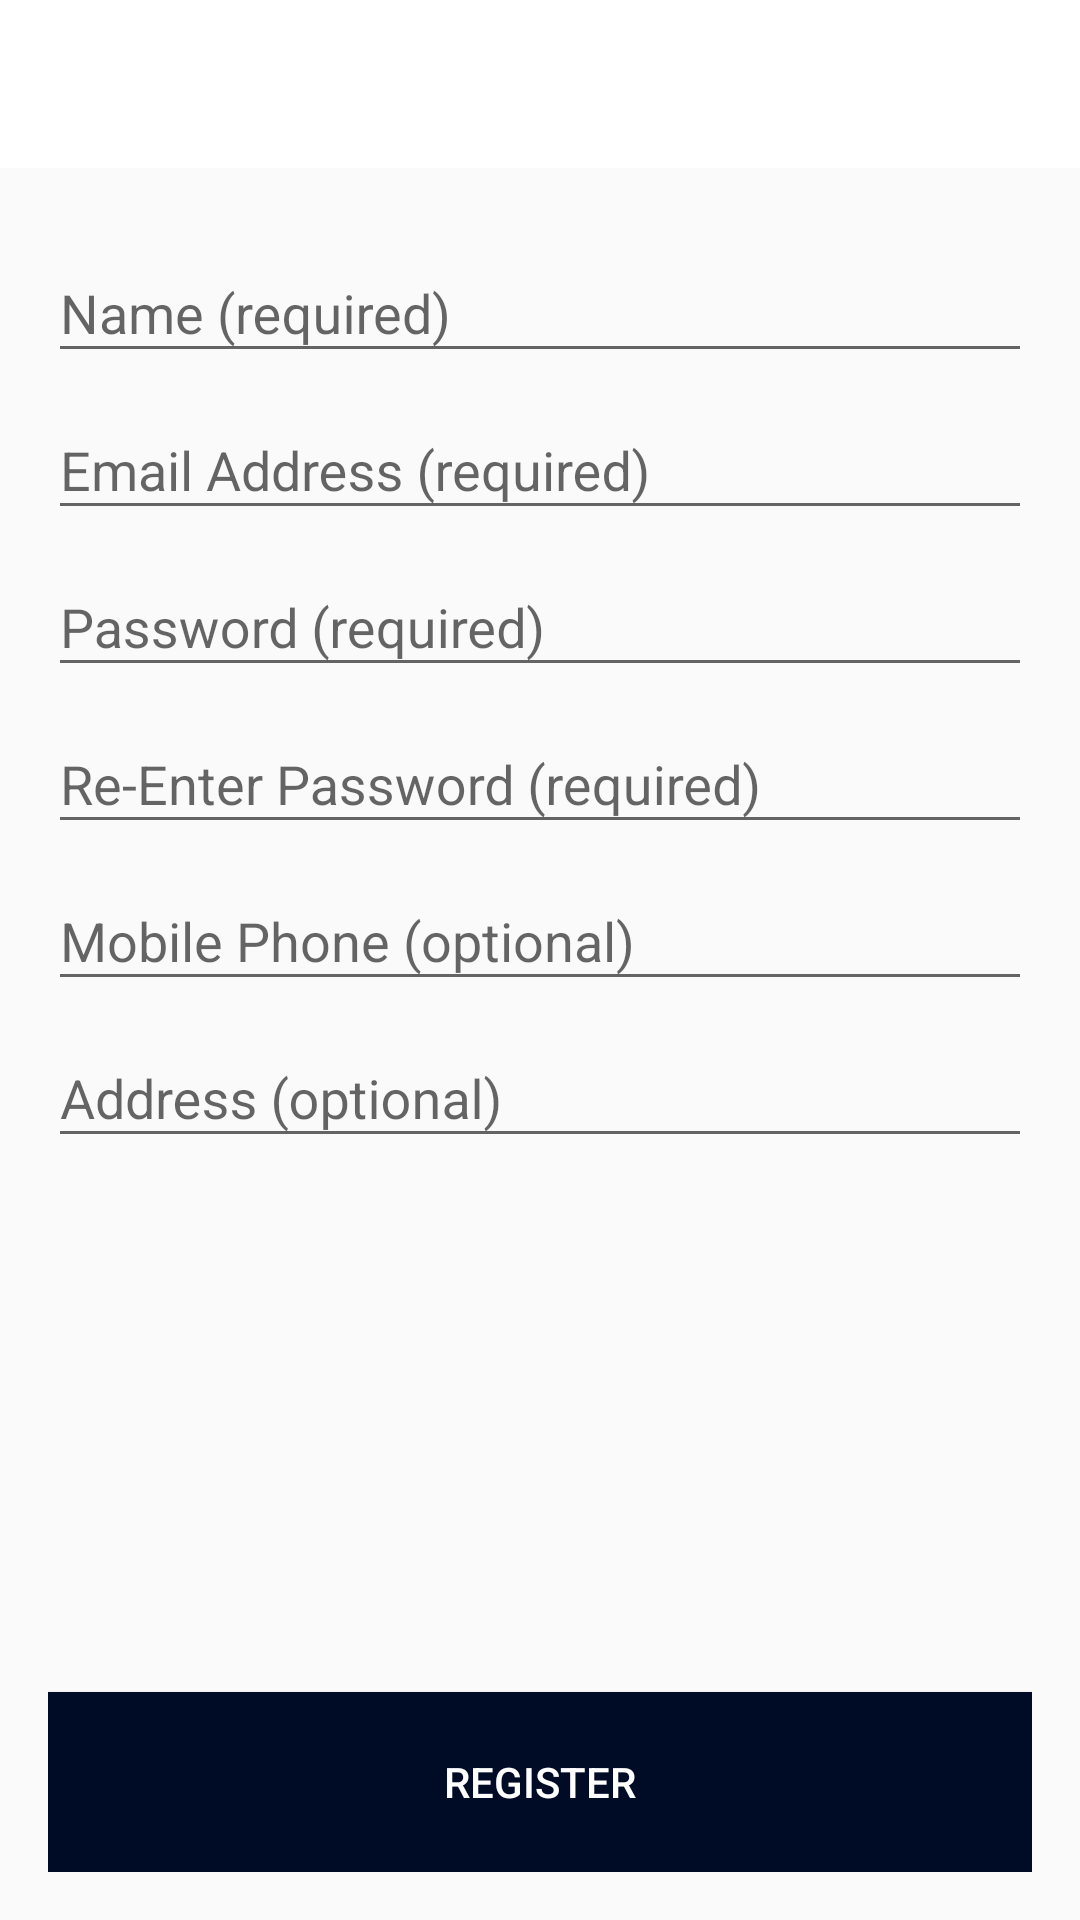

Reconstruct the res/layout file that produces this screen, plus the resources it refers to.
<!-- AndroidManifest.xml: application theme AppTheme -->
<!-- res/layout/activity_create_account_backup.xml -->
<LinearLayout
    xmlns:tools="http://schemas.android.com/tools"
    xmlns:android="http://schemas.android.com/apk/res/android"
    android:layout_width="match_parent"
    android:layout_height="match_parent"
    android:gravity="center_horizontal"
    android:orientation="vertical"
    android:focusableInTouchMode="true"
    tools:context="com.socket9.thetsl.ui.signin.CreateAccountActivity">

    <include layout="@layout/layout_app_bar"/>

    <LinearLayout
        android:layout_width="match_parent"
        android:layout_height="0dp"
        android:layout_weight="1"
        android:padding="16dp"
        android:orientation="vertical">


        <android.support.design.widget.TextInputLayout
            android:id="@+id/textInputUsername"
            android:layout_width="match_parent"
            android:layout_height="wrap_content">

            <android.support.design.widget.TextInputEditText
                android:id="@+id/etUsername"
                android:layout_width="match_parent"
                android:layout_height="wrap_content"
                android:singleLine="true"
                android:nextFocusDown="@+id/etEmail"
                android:hint="@string/create.account.et.name"
                />

        </android.support.design.widget.TextInputLayout>

        <android.support.design.widget.TextInputLayout
            android:id="@+id/textInputEmail"
            android:layout_width="match_parent"
            android:layout_height="wrap_content">


            <android.support.design.widget.TextInputEditText
                android:id="@+id/etEmail"
                android:layout_width="match_parent"
                android:layout_height="wrap_content"
                android:singleLine="true"
                android:nextFocusDown="@+id/etPassword"
                android:hint="@string/create.account.et.email"
                android:inputType="textEmailAddress"/>

        </android.support.design.widget.TextInputLayout>

        <android.support.design.widget.TextInputLayout
            android:id="@+id/textInputPassword"
            android:layout_width="match_parent"
            android:layout_height="wrap_content">

            <android.support.design.widget.TextInputEditText
                android:id="@+id/etPassword"
                android:layout_width="match_parent"
                android:layout_height="wrap_content"
                android:maxLines="1"
                android:nextFocusDown="@+id/etConfirmPassword"
                android:hint="@string/create.account.et.password"
                android:inputType="textPassword"/>

        </android.support.design.widget.TextInputLayout>

        <android.support.design.widget.TextInputLayout
            android:id="@+id/textInputConfirmPassword"
            android:layout_width="match_parent"
            android:layout_height="wrap_content">

            <android.support.design.widget.TextInputEditText
                android:id="@+id/etConfirmPassword"
                android:layout_width="match_parent"
                android:layout_height="wrap_content"
                android:singleLine="true"
                android:nextFocusDown="@+id/etPhone"
                android:hint="@string/create.account.et.confirmpw"
                android:inputType="textPassword"/>

        </android.support.design.widget.TextInputLayout>

        <android.support.design.widget.TextInputLayout
            android:id="@+id/textInputPhone"
            android:layout_width="match_parent"
            android:layout_height="wrap_content">

            <android.support.design.widget.TextInputEditText
                android:id="@+id/etPhone"
                android:layout_width="match_parent"
                android:layout_height="wrap_content"
                android:singleLine="true"
                android:nextFocusDown="@+id/etAddress"
                android:hint="@string/create.account.et.mobile"
                android:inputType="phone"/>

        </android.support.design.widget.TextInputLayout>

        <android.support.design.widget.TextInputLayout
            android:id="@+id/textInputAddress"
            android:layout_width="match_parent"
            android:layout_height="wrap_content">

            <android.support.design.widget.TextInputEditText
                android:id="@+id/etAddress"
                android:layout_width="match_parent"
                android:layout_height="wrap_content"
                android:hint="@string/create.account.et.address"
                android:maxLines="3"/>

        </android.support.design.widget.TextInputLayout>

        <View
            android:layout_width="match_parent"
            android:layout_height="0dp"
            android:layout_weight="1"/>

        <Button
            android:id="@+id/btnRegister"
            android:layout_width="match_parent"
            android:layout_height="60dp"
            android:layout_gravity="bottom"
            android:background="@color/colorPrimaryDark"
            android:text="@string/create.account.btn.register"
            android:textColor="@color/colorTextPrimary"/>

    </LinearLayout>


</LinearLayout>
<!-- res/layout/layout_app_bar.xml (included above) -->
<?xml version="1.0" encoding="utf-8"?>
<android.support.v7.widget.Toolbar xmlns:android="http://schemas.android.com/apk/res/android"
    android:id="@+id/toolbar"
    style="@style/Toolbar"
    android:layout_width="match_parent"
    android:layout_height="wrap_content"
    android:background="@color/colorTextPrimary"
    android:gravity="center"
    android:theme="@style/ToolbarThemeOverlay">

    <ImageView
        android:id="@+id/ivLogo"
        android:layout_width="wrap_content"
        android:layout_height="wrap_content"
        android:layout_gravity="center"
        android:layout_marginBottom="8dp"
        android:src="@drawable/logo_nav"
        android:visibility="gone" />

    <TextView
        android:id="@+id/toolbarTitle"
        android:layout_width="wrap_content"
        android:layout_height="wrap_content"
        android:layout_gravity="center"
        android:layout_marginBottom="8dp"
        android:maxLines="1"
        android:ellipsize="end"
        android:text=""
        android:textColor="@color/colorTextSecondary"
        android:textSize="18sp" />

    <LinearLayout
        android:id="@+id/layoutNewsEvent"
        style="?android:attr/buttonBarButtonStyle"
        android:layout_width="match_parent"
        android:layout_height="wrap_content"
        android:layout_marginEnd="36dp"
        android:gravity="center"
        android:visibility="gone">

        <Button
            android:id="@+id/btnLeft"
            style="?android:attr/buttonBarButtonStyle"
            android:layout_width="100dp"
            android:layout_height="wrap_content"
            android:layout_marginEnd="-4dip"
            android:background="@drawable/button_corner_left"
            android:text="@string/news"
            android:textColor="@color/colorTextPrimary" />

        <Button
            android:id="@+id/btnRight"
            style="?android:attr/buttonBarButtonStyle"
            android:layout_width="100dp"
            android:layout_height="wrap_content"
            android:background="@drawable/button_corner_right_white"
            android:text="@string/event"
            android:textColor="@color/colorTextSecondary" />

    </LinearLayout>

</android.support.v7.widget.Toolbar>
<!-- resources referenced by this layout -->
<resources>
  <color name="colorPrimaryDark">#000B26</color>
  <color name="colorTextPrimary">#fff</color>
  <color name="colorTextSecondary">#4D4F53</color>
  <!-- drawable button_corner_left (drawable) -->
  <?xml version="1.0" encoding="utf-8"?>
  <shape xmlns:android="http://schemas.android.com/apk/res/android"
      android:shape="rectangle">
      <corners
          android:bottomLeftRadius="6dp"
          android:topLeftRadius="6dp" />
      <solid android:color="@color/colorPrimary" />
      
      
      
      <stroke
          android:width="2dp"
          android:color="@color/colorPrimary" />
  </shape>
  <!-- drawable button_corner_right_white (drawable) -->
  <?xml version="1.0" encoding="utf-8"?>
  <shape xmlns:android="http://schemas.android.com/apk/res/android"
      android:shape="rectangle">
      <corners
          android:bottomRightRadius="6dp"
          android:topRightRadius="6dp" />
      <solid android:color="@color/colorTextPrimary" />
      
      
      
      <stroke
          android:width="2dp"
          android:color="@color/colorPrimary" />
  </shape>
  <!-- drawable logo_nav: png bitmap (drawable-xxhdpi, 3654 bytes) -->
  <string name="create.account.btn.register">REGISTER </string>
  <string name="create.account.et.address">Address (optional)</string>
  <string name="create.account.et.confirmpw">Re-Enter Password (required)</string>
  <string name="create.account.et.email">Email Address (required)</string>
  <string name="create.account.et.mobile">Mobile Phone (optional)</string>
  <string name="create.account.et.name">Name (required)</string>
  <string name="create.account.et.password">Password (required)</string>
  <string name="event">Event</string>
  <string name="news">News</string>
  <style name="Toolbar">
          <item name="android:background">?colorPrimary</item>
          <item name="android:textColorPrimary">@color/colorTextPrimary</item>
          <item name="android:actionMenuTextColor">@color/colorTextBlack</item>
      </style>
  <style name="ToolbarThemeOverlay" parent="ThemeOverlay.AppCompat.Light">
          <item name="android:textColorPrimary">@color/colorTextSecondary</item>
          <item name="colorControlNormal">@color/colorTextSecondary</item>
          <item name="colorControlHighlight">@color/colorPrimaryDark</item>
          <item name="colorControlActivated">@color/colorPrimaryDark</item>
          <item name="android:itemTextAppearance">@style/menuItemColor</item>
      </style>
  <style name="AppTheme" parent="Theme.AppCompat.Light.NoActionBar">
          <item name="android:windowActionBar">false</item>
          <item name="colorPrimaryDark">@color/colorPrimary</item>
          <item name="colorButtonNormal">@color/colorTextPrimary</item>
          <item name="colorControlHighlight">@color/colorTextSecondary</item>
          <item name="colorPrimary">@color/colorPrimary</item>
          <item name="colorAccent">@color/colorPrimary</item>
          <item name="md_medium_font">samakarn/Samakarn-Bold.ttf</item>
          <item name="md_regular_font">samakarn/Samakarn-Regular.ttf</item>
  
      </style>
  <color name="colorPrimary">#003150</color>
  <color name="colorTextBlack">#000</color>
  <style name="menuItemColor">
          <item name="android:textColor">@android:color/black</item>
      </style>
</resources>
